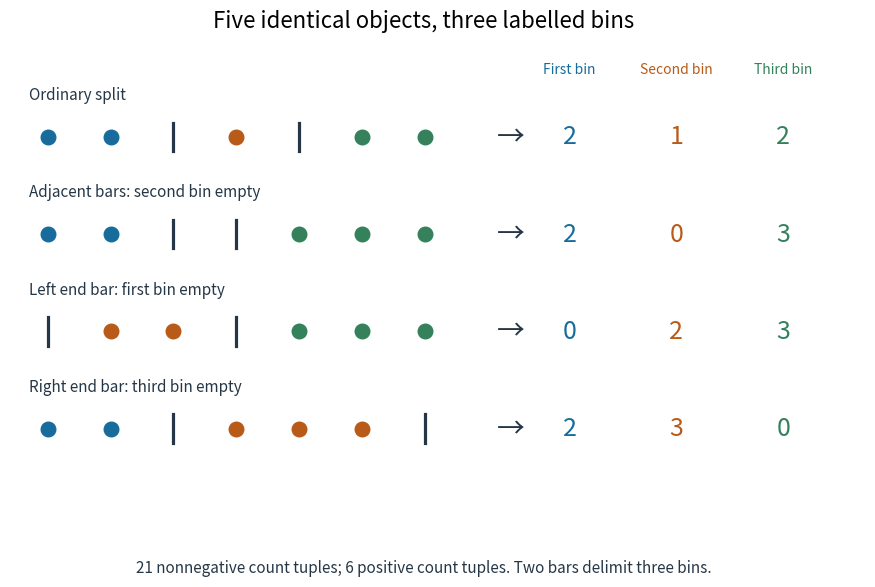

This figure's Python source: (Note: this script raises an exception after producing the figure.)
"""Draw labelled-bin encodings; tested with Python 3.14.4, matplotlib 3.10.7.

Write stars-and-bars-three-bin-allocation.png in the current directory.
"""

from itertools import combinations, product
from math import comb
from pathlib import Path

import matplotlib

matplotlib.use("Agg")
import matplotlib.pyplot as plt


def encode(counts):
    return "|".join("•" * count for count in counts)


def main():
    weak = {counts for counts in product(range(6), repeat=3) if sum(counts) == 5}
    positive = {counts for counts in weak if min(counts) >= 1}
    strings = {"".join("|" if i in bars else "•" for i in range(7))
               for bars in combinations(range(7), 2)}
    assert len(weak) == comb(7, 2) == 21
    assert len(positive) == comb(4, 2) == 6
    assert {encode(counts) for counts in weak} == strings
    assert {tuple(x - 1 for x in counts) for counts in positive} == {
        counts for counts in product(range(3), repeat=3) if sum(counts) == 2}
    rows = [((2, 1, 2), "Ordinary split"),
            ((2, 0, 3), "Adjacent bars: second bin empty"),
            ((0, 2, 3), "Left end bar: first bin empty"),
            ((2, 3, 0), "Right end bar: third bin empty")]
    colors = ["#186c9c", "#b85b19", "#34815c"]
    fig, ax = plt.subplots(figsize=(9, 5.9), dpi=120, facecolor="white")
    ax.set(xlim=(-0.6, 13), ylim=(-0.95, 7.4))
    ax.axis("off")
    for row, (counts, description) in enumerate(rows):
        y = 6 - 1.7 * row
        ax.text(-0.3, y + 0.65, description, fontsize=11, color="#253746")
        bin_index = 0
        for pos, symbol in enumerate(encode(counts)):
            if symbol == "|":
                ax.plot([pos, pos], [y - 0.25, y + 0.25],
                        color="#253746", linewidth=2.3)
                bin_index += 1
            else:
                ax.scatter(pos, y, s=110, color=colors[bin_index], zorder=3)
        ax.text(7.15, y, "→", fontsize=20, va="center", color="#253746")
        for bin_index, count in enumerate(counts):
            ax.text(8.3 + 1.7 * bin_index, y, str(count), ha="center", va="center",
                    fontsize=18, color=colors[bin_index])
    for bin_index, label in enumerate(["First bin", "Second bin", "Third bin"]):
        ax.text(8.3 + 1.7 * bin_index, 7.1, label, ha="center",
                fontsize=10, color=colors[bin_index])
    fig.suptitle("Five identical objects, three labelled bins", fontsize=16, y=0.98)
    fig.text(0.5, 0.025, "21 nonnegative count tuples; 6 positive count tuples. Two bars delimit three bins.",
             ha="center", fontsize=11, color="#253746")
    fig.subplots_adjust(left=0.04, right=0.99, bottom=0.09, top=0.90)
    fig.savefig(Path.cwd() / Path(__file__).with_suffix(".png").name,
                facecolor="white", transparent=False)
    plt.close(fig)
    print(f"Verified {len(weak)} nonnegative and {len(positive)} positive tuples; "
          "bar-position enumeration and positive shifts agree.")


if __name__ == "__main__":
    main()
